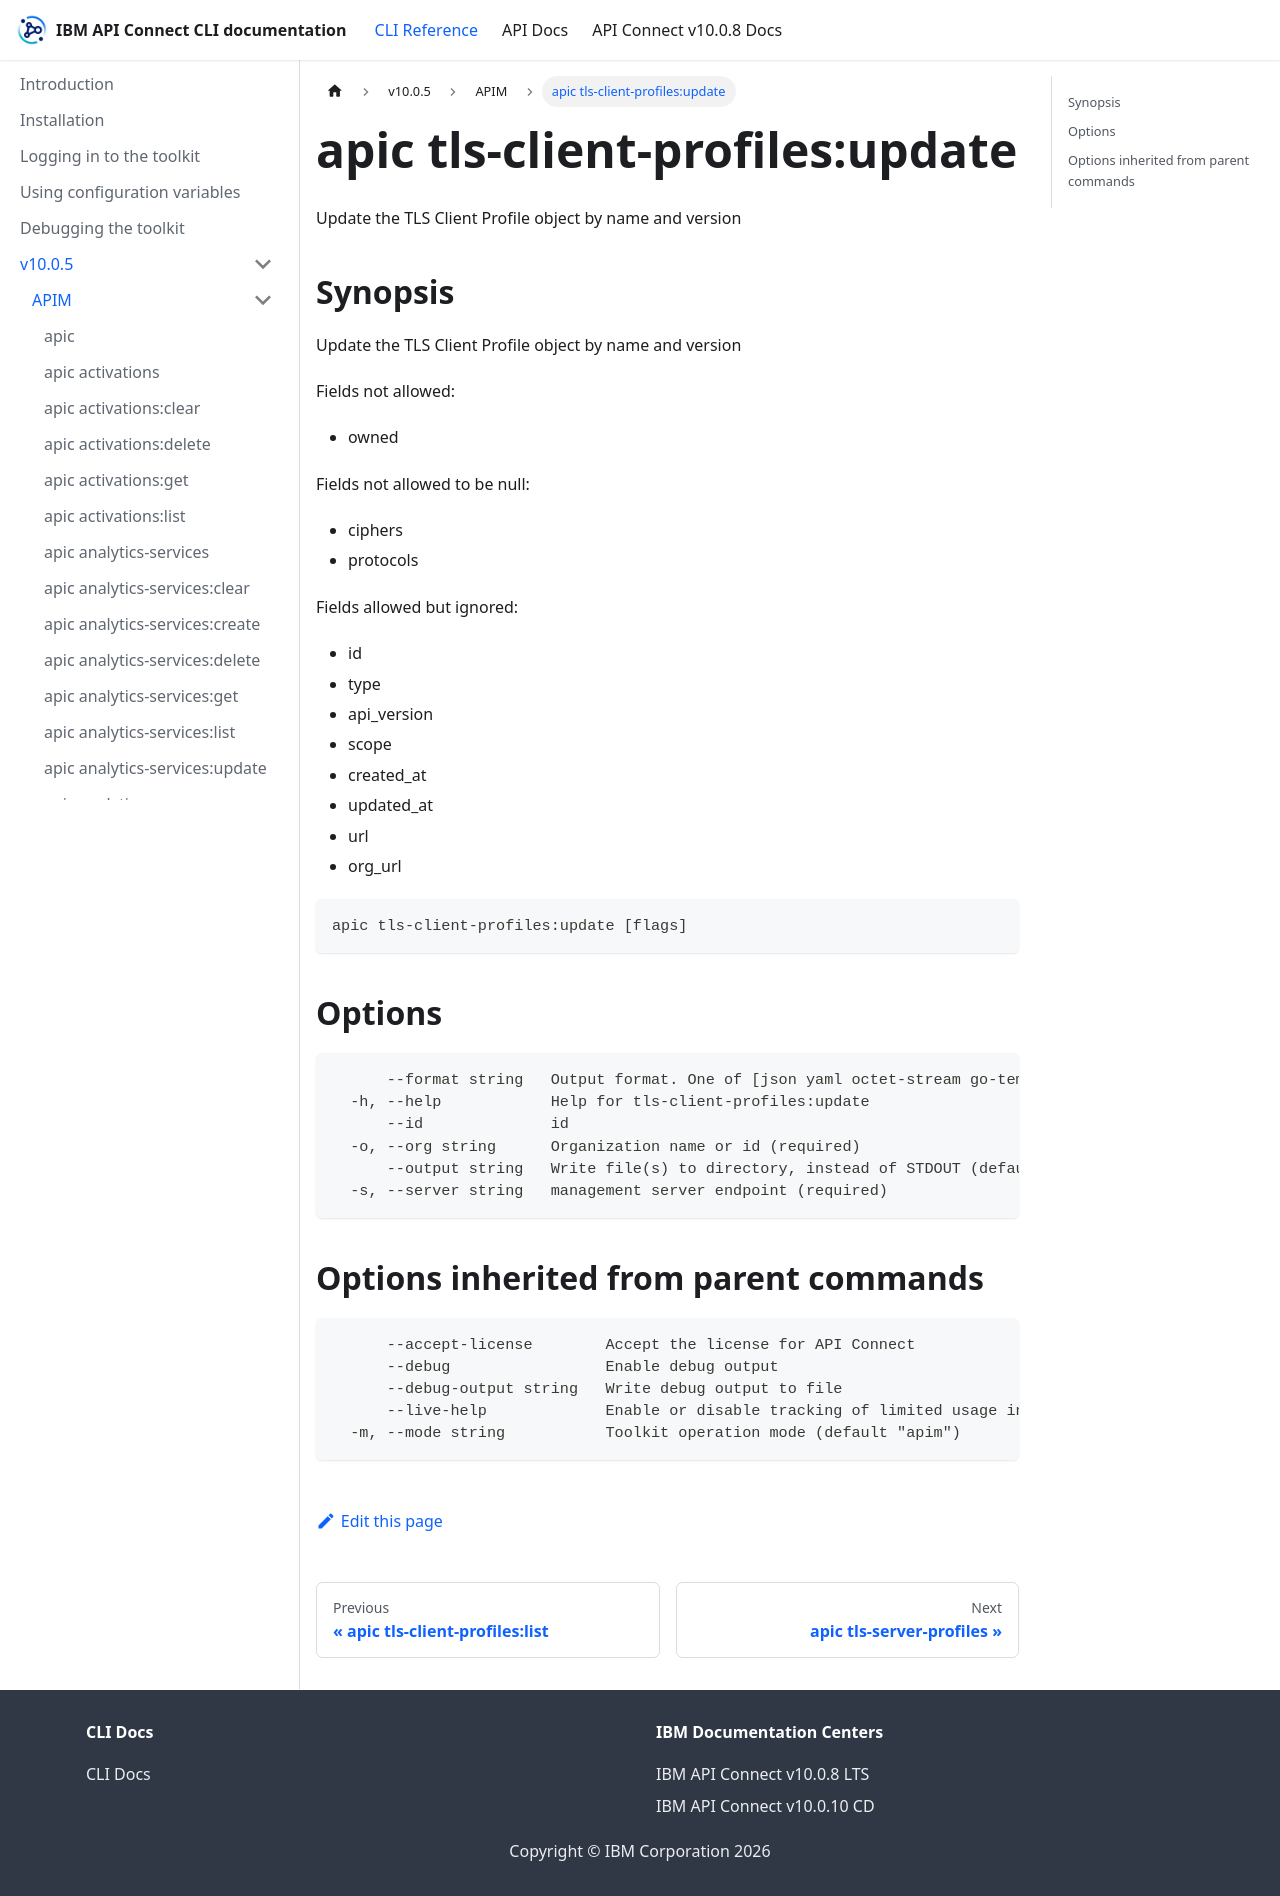

repository: ibm-apiconnect/clidocs · page: docs/v1005/apim/apic_tls-client-profiles_update.html · generator: docusaurus

# apic tls-client-profiles:update

Update the TLS Client Profile object by name and version

## Synopsis

Update the TLS Client Profile object by name and version
          
          Fields not allowed:
          - owned
          
          Fields not allowed to be null:
          - ciphers
          - protocols
          
          Fields allowed but ignored:
          - id
          - type
          - api_version
          - scope
          - created_at
          - updated_at
          - url
          - org_url

```
apic tls-client-profiles:update [flags]
```

## Options

```
      --format string   Output format. One of [json yaml octet-stream go-template=... go-template-file=...], defaults to yaml.
  -h, --help            Help for tls-client-profiles:update
      --id              id
  -o, --org string      Organization name or id (required)
      --output string   Write file(s) to directory, instead of STDOUT (default "-")
  -s, --server string   management server endpoint (required)
```

## Options inherited from parent commands

```
      --accept-license        Accept the license for API Connect
      --debug                 Enable debug output
      --debug-output string   Write debug output to file
      --live-help             Enable or disable tracking of limited usage information
  -m, --mode string           Toolkit operation mode (default "apim")
```
